2-way image classification set "ultrasound" from GitHub (Aradhya-swami-S-S/OvaCare); label vocabulary: normal, pcos.

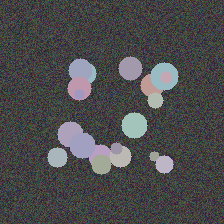
Label: pcos

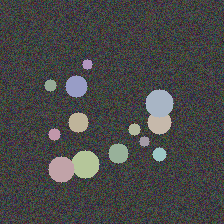
Label: pcos

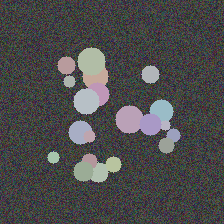
Label: pcos

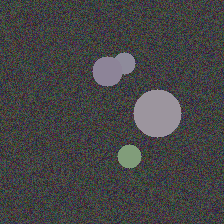
Label: normal

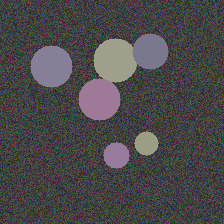
Label: normal

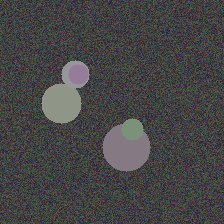
Label: normal
